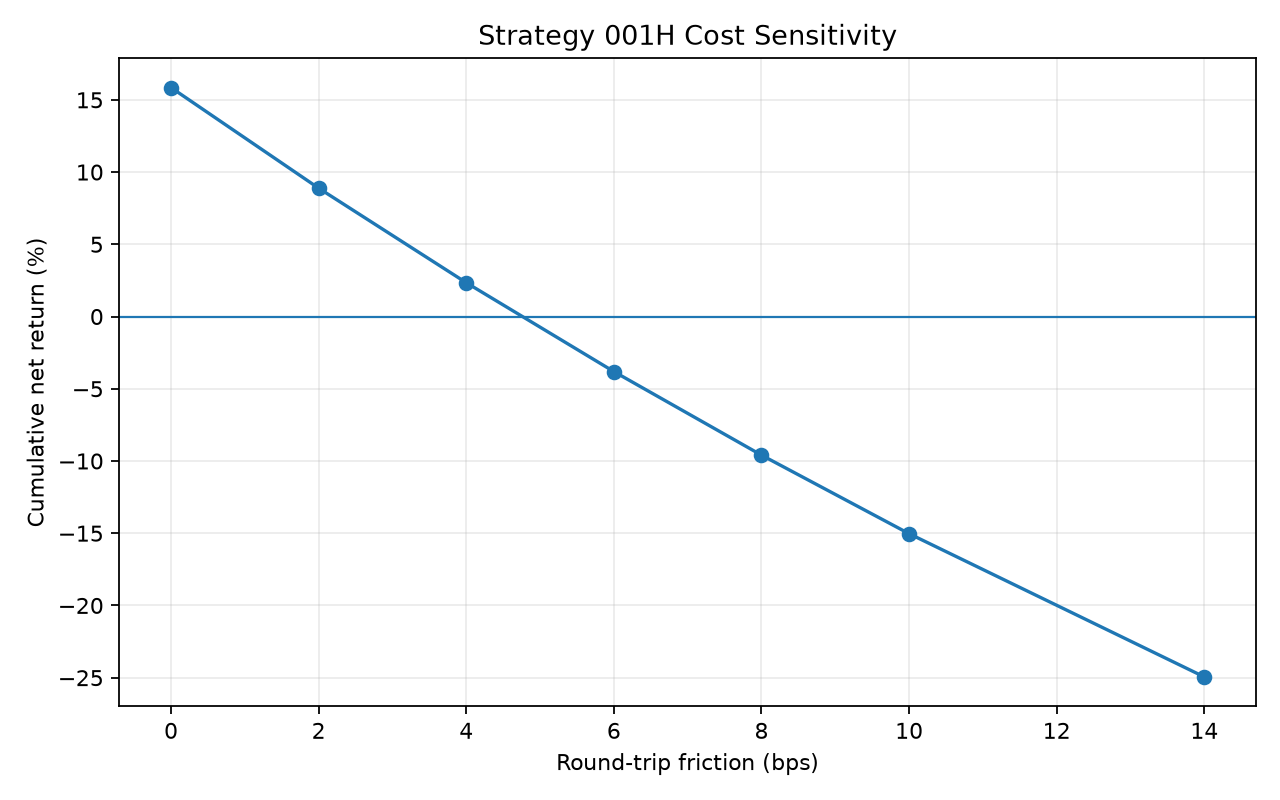

The file beside this chart, header and first rows:
round_trip_friction_bps, trades, mean_net_return, median_net_return, win_rate, profit_factor, cumulative_net_return, max_drawdown, annualized_daily_sharpe
0.0, 310, 0.0004767, 0.0002413, 0.5581, 2.269, 0.1585, -0.00896, 2.71
2.0, 310, 0.0002767, 4.1336707547556974e-05, 0.5129, 1.593, 0.08886, -0.0139, 1.603
4.0, 310, 7.672824746514056e-05, -0.0001587, 0.4387, 1.134, 0.02341, -0.02611, 0.4477
6.0, 310, -0.0001233, -0.0003587, 0.3774, 0.8212, -0.03812, -0.04504, -0.7214
8.0, 310, -0.0003233, -0.0005587, 0.3194, 0.6065, -0.09595, -0.09687, -1.868
10.0, 310, -0.0005233, -0.0007587, 0.2645, 0.456, -0.1503, -0.1508, -2.959
14.0, 310, -0.0009233, -0.001159, 0.1903, 0.2736, -0.2495, -0.2493, -4.883
